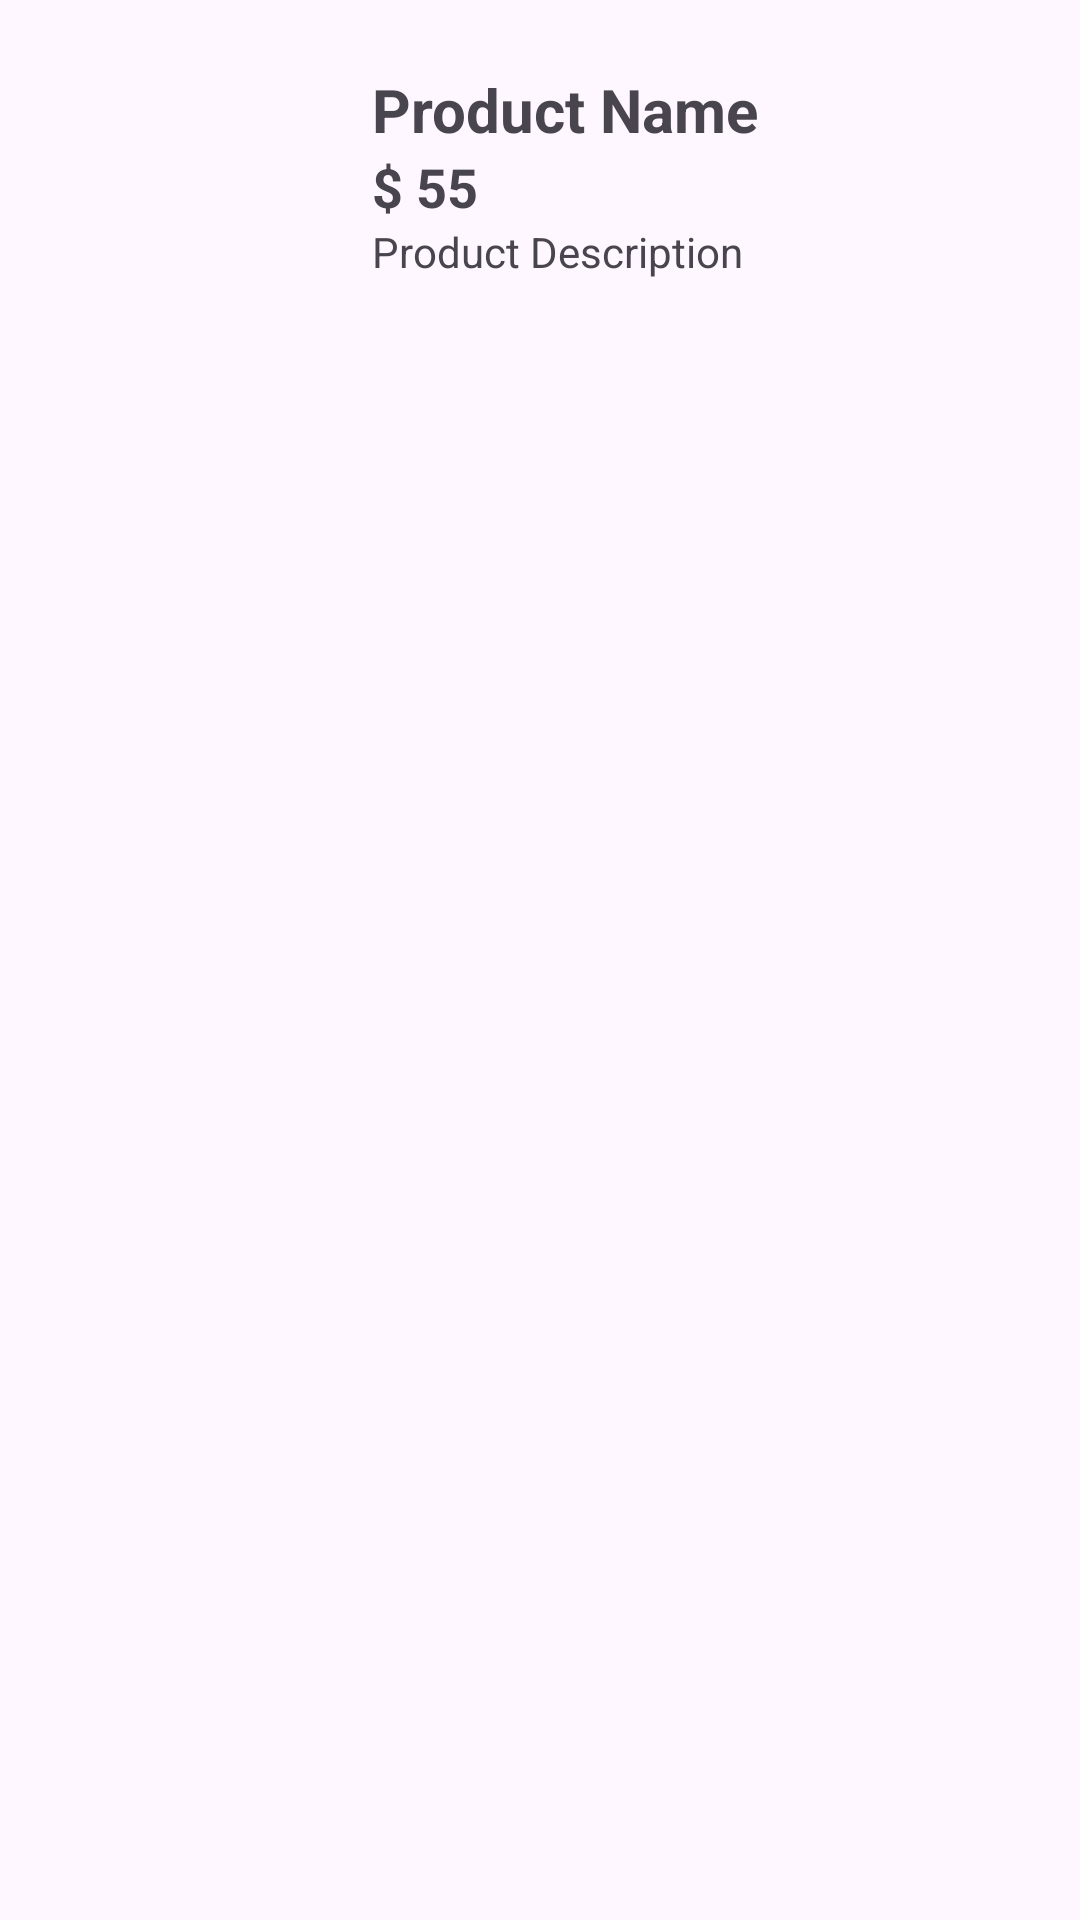

Produce the Android XML layout that renders to this screen, including the resource entries it uses.
<!-- AndroidManifest.xml: application theme Theme.PrivateShop -->
<!-- res/layout/cart_item_layout.xml -->
<?xml version="1.0" encoding="utf-8"?>
<androidx.constraintlayout.widget.ConstraintLayout xmlns:android="http://schemas.android.com/apk/res/android"
    xmlns:app="http://schemas.android.com/apk/res-auto"
    android:layout_width="match_parent"
    android:layout_height="wrap_content"
    android:layout_marginTop="10dp"
    android:padding="8dp">

    <ImageView
        android:id="@+id/product_image"
        android:layout_width="100dp"
        android:layout_height="100dp"
        android:src="@drawable/ic_launcher_background"
        app:layout_constraintStart_toStartOf="parent"
        app:layout_constraintTop_toTopOf="parent"/>

    <ImageButton
        android:id="@+id/btnDelete"
        android:layout_width="wrap_content"
        android:layout_height="wrap_content"
        android:src="@drawable/ic_delete"
        android:background="?attr/selectableItemBackgroundBorderless"
        app:layout_constraintEnd_toEndOf="parent"
        app:layout_constraintTop_toTopOf="@id/product_image"
        app:layout_constraintBottom_toBottomOf="@id/product_image"
        android:contentDescription="Delete Item From Cart"/>

    <LinearLayout
        android:layout_width="0dp"
        android:layout_height="wrap_content"
        android:layout_marginStart="16dp"
        android:orientation="vertical"
        app:layout_constraintEnd_toStartOf="@id/btnDelete"
        app:layout_constraintStart_toEndOf="@id/product_image"
        app:layout_constraintTop_toTopOf="@id/product_image"
        app:layout_constraintBottom_toBottomOf="@id/product_image">

        <TextView
            android:id="@+id/product_name"
            android:layout_width="match_parent"
            android:layout_height="wrap_content"
            android:textStyle="bold"
            android:textSize="20sp"
            android:text="Product Name"/>
        <TextView
            android:id="@+id/product_price"
            android:layout_width="match_parent"
            android:layout_height="wrap_content"
            android:textStyle="bold"
            android:textSize="18sp"
            android:text="$ 55"/>
        <TextView
            android:id="@+id/product_description"
            android:layout_width="match_parent"
            android:layout_height="wrap_content"
            android:text="Product Description"/>
    </LinearLayout>

</androidx.constraintlayout.widget.ConstraintLayout>
<!-- resources referenced by this layout -->
<resources>
  <style name="Theme.PrivateShop" parent="Base.Theme.PrivateShop" />
  <style name="Base.Theme.PrivateShop" parent="Theme.Material3.DayNight.NoActionBar">
          
          
      </style>
</resources>
